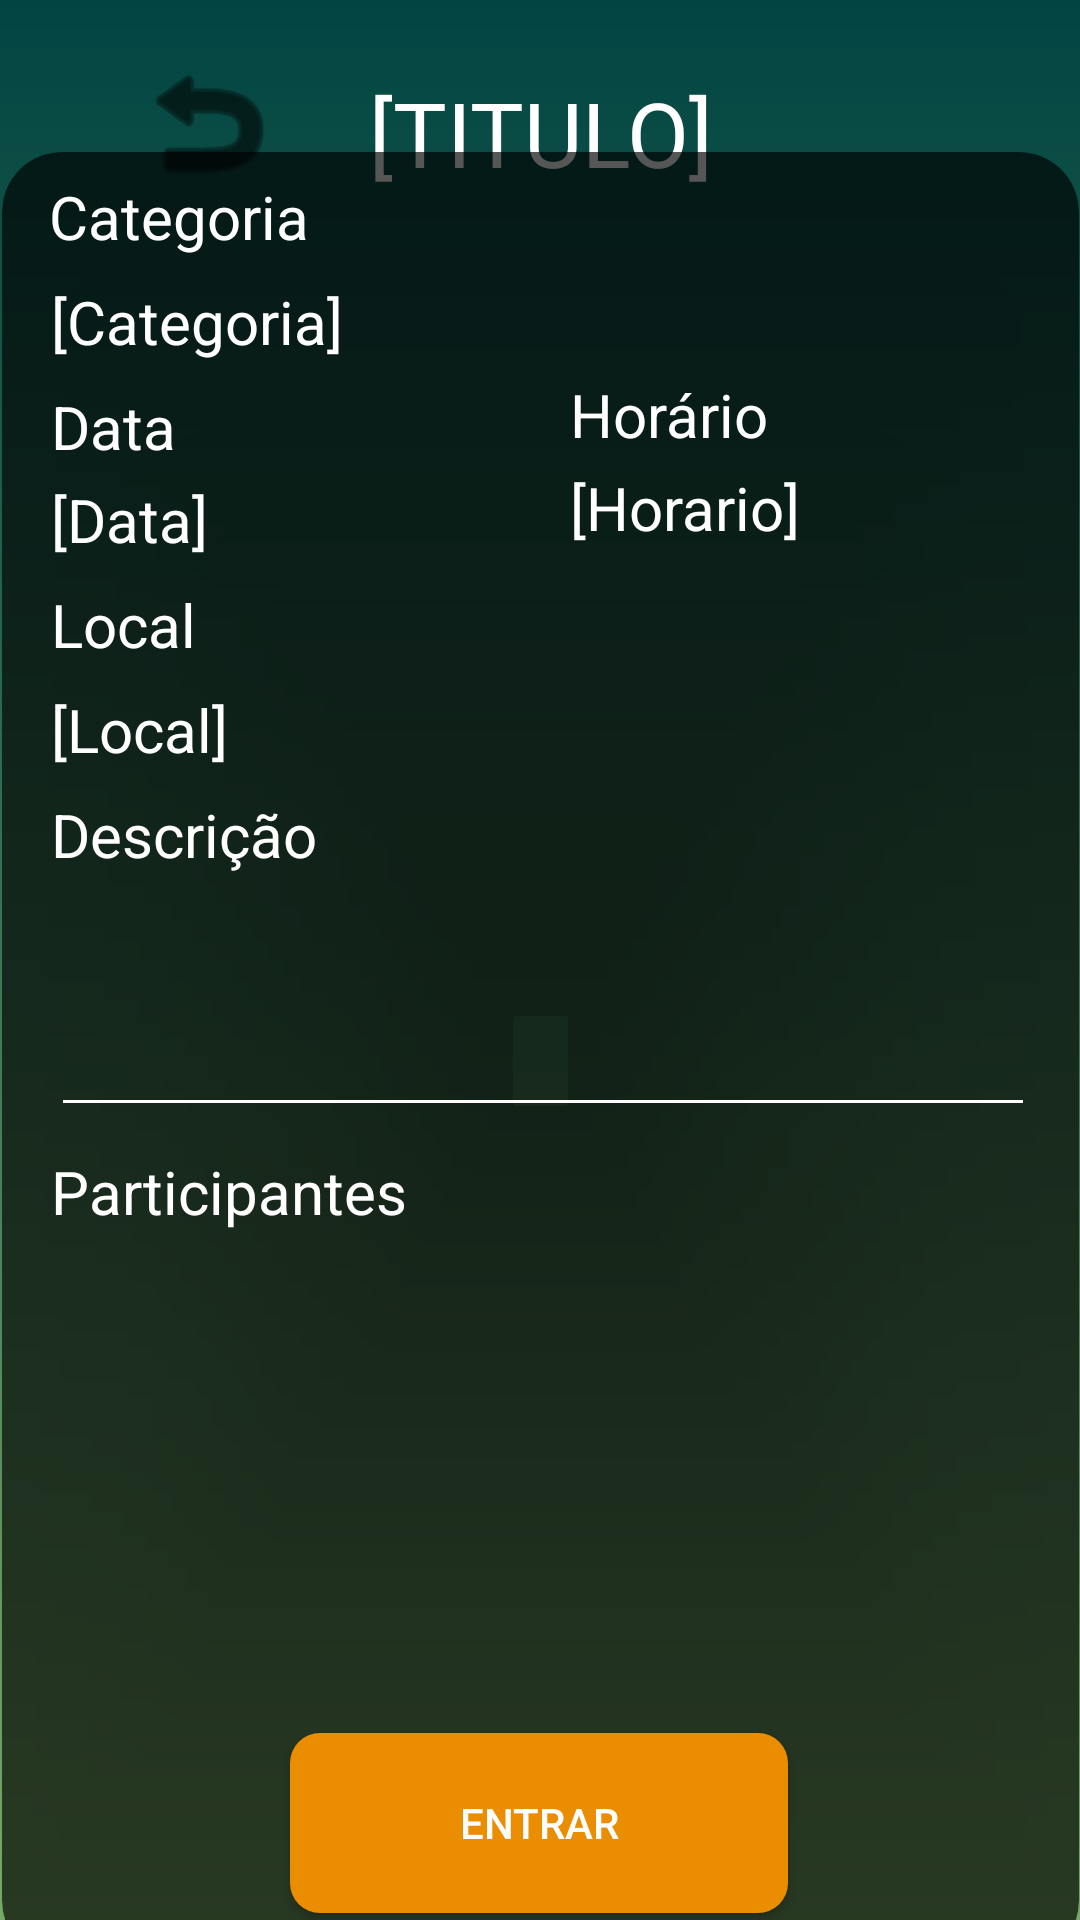

Produce the Android XML layout that renders to this screen, including the resource entries it uses.
<!-- AndroidManifest.xml: application theme Theme.HubbyAndroid -->
<!-- res/layout/activity_detail_event.xml -->
<?xml version="1.0" encoding="utf-8"?>
<androidx.constraintlayout.widget.ConstraintLayout xmlns:android="http://schemas.android.com/apk/res/android"
    xmlns:app="http://schemas.android.com/apk/res-auto"
    xmlns:tools="http://schemas.android.com/tools"
    android:layout_width="match_parent"
    android:layout_height="match_parent"
    tools:context=".DetailEventActivity"
    android:background="@drawable/lineargradient">

    <TextView
        android:id="@+id/textTitulo"
        android:layout_width="wrap_content"
        android:layout_height="wrap_content"
        android:layout_marginTop="24dp"
        android:text="[TITULO]"
        android:textAlignment="center"
        android:textColor="@color/white"
        android:textSize="30sp"
        app:layout_constraintEnd_toEndOf="parent"
        app:layout_constraintStart_toStartOf="parent"
        app:layout_constraintTop_toTopOf="parent" />

    <ImageButton
        android:id="@+id/imageButton"
        android:layout_width="50dp"
        android:layout_height="50dp"
        android:layout_marginStart="16dp"
        android:layout_marginTop="16dp"
        android:background="@android:drawable/ic_menu_revert"
        android:backgroundTint="@color/black"
        android:contentDescription="@string/back"
        app:layout_constraintEnd_toStartOf="@+id/textTitulo"
        app:layout_constraintStart_toStartOf="parent"
        app:layout_constraintTop_toTopOf="parent" />

    <androidx.cardview.widget.CardView
        android:layout_width="359dp"
        android:layout_height="603dp"
        app:cardBackgroundColor="#A6000000"
        app:cardCornerRadius="20dp"
        app:layout_constraintBottom_toBottomOf="parent"
        app:layout_constraintEnd_toEndOf="parent"
        app:layout_constraintStart_toStartOf="parent"
        app:layout_constraintTop_toBottomOf="@+id/textTitulo">

        <androidx.constraintlayout.widget.ConstraintLayout
            android:layout_width="match_parent"
            android:layout_height="match_parent">

            <TextView
                android:id="@+id/dateTime"
                android:layout_width="wrap_content"
                android:layout_height="wrap_content"
                android:layout_marginTop="8dp"
                android:text="Data"
                android:textColor="@color/white"
                android:textSize="20sp"
                app:layout_constraintEnd_toEndOf="parent"
                app:layout_constraintHorizontal_bias="0.0"
                app:layout_constraintStart_toStartOf="@+id/textCategoria"
                app:layout_constraintTop_toBottomOf="@+id/textCategoria" />

            <TextView
                android:id="@+id/dateTime2"
                android:layout_width="wrap_content"
                android:layout_height="wrap_content"
                android:layout_marginTop="4dp"
                android:text="Horário"
                android:textColor="@color/white"
                android:textSize="20sp"
                app:layout_constraintEnd_toEndOf="parent"
                app:layout_constraintHorizontal_bias="0.559"
                app:layout_constraintStart_toEndOf="@+id/dateTime"
                app:layout_constraintTop_toBottomOf="@+id/textCategoria" />

            <TextView
                android:id="@+id/textView4"
                android:layout_width="wrap_content"
                android:layout_height="wrap_content"
                android:layout_marginTop="8dp"
                android:text="Categoria"
                android:textColor="@color/white"
                android:textSize="20sp"
                app:layout_constraintEnd_toEndOf="parent"
                app:layout_constraintHorizontal_bias="0.058"
                app:layout_constraintStart_toStartOf="parent"
                app:layout_constraintTop_toTopOf="parent" />

            <Button
                android:id="@+id/buttonEntrar"
                android:layout_width="166dp"
                android:layout_height="60dp"
                android:layout_marginBottom="16dp"
                android:background="@drawable/rounded_buttonnav"
                android:text="Entrar"
                android:textColor="#FFFFFF"
                app:layout_constraintBottom_toBottomOf="parent"
                app:layout_constraintEnd_toEndOf="parent"
                app:layout_constraintHorizontal_bias="0.497"
                app:layout_constraintStart_toStartOf="parent" />

            <TextView
                android:id="@+id/textView6"
                android:layout_width="wrap_content"
                android:layout_height="wrap_content"
                android:layout_marginTop="8dp"
                android:text="Local"
                android:textColor="@color/white"
                android:textSize="20sp"
                app:layout_constraintStart_toStartOf="@+id/textData"
                app:layout_constraintTop_toBottomOf="@+id/textData" />

            <TextView
                android:id="@+id/textView5"
                android:layout_width="wrap_content"
                android:layout_height="wrap_content"
                android:layout_marginTop="8dp"
                android:text="Descrição"
                android:textColor="@color/white"
                android:textSize="20sp"
                app:layout_constraintStart_toStartOf="@+id/textLocal"
                app:layout_constraintTop_toBottomOf="@+id/textLocal" />

            <androidx.recyclerview.widget.RecyclerView
                android:id="@+id/recyclerViewParticipantes"
                android:layout_width="332dp"
                android:layout_height="141dp"
                android:layout_marginTop="8dp"
                app:layout_constraintEnd_toEndOf="parent"
                app:layout_constraintStart_toStartOf="parent"
                app:layout_constraintTop_toBottomOf="@+id/textView2" />

            <TextView
                android:id="@+id/textView2"
                android:layout_width="wrap_content"
                android:layout_height="wrap_content"
                android:layout_marginTop="8dp"
                android:text="Participantes"
                android:textColor="@color/white"
                android:textSize="20sp"
                app:layout_constraintEnd_toEndOf="parent"
                app:layout_constraintHorizontal_bias="0.0"
                app:layout_constraintStart_toStartOf="@+id/edtDescricao"
                app:layout_constraintTop_toBottomOf="@+id/edtDescricao" />

            <TextView
                android:id="@+id/textCategoria"
                android:layout_width="wrap_content"
                android:layout_height="wrap_content"
                android:layout_marginTop="8dp"
                android:text="[Categoria]"
                android:textColor="@color/white"
                android:textSize="20sp"
                app:layout_constraintEnd_toEndOf="parent"
                app:layout_constraintHorizontal_bias="0.003"
                app:layout_constraintStart_toStartOf="@+id/textView4"
                app:layout_constraintTop_toBottomOf="@+id/textView4" />

            <TextView
                android:id="@+id/textData"
                android:layout_width="wrap_content"
                android:layout_height="wrap_content"
                android:layout_marginTop="4dp"
                android:text="[Data]"
                android:textColor="@color/white"
                android:textSize="20sp"
                app:layout_constraintEnd_toEndOf="parent"
                app:layout_constraintHorizontal_bias="0.0"
                app:layout_constraintStart_toStartOf="@+id/dateTime"
                app:layout_constraintTop_toBottomOf="@+id/dateTime" />

            <TextView
                android:id="@+id/textHorario"
                android:layout_width="wrap_content"
                android:layout_height="wrap_content"
                android:layout_marginTop="4dp"
                android:text="[Horario]"
                android:textColor="@color/white"
                android:textSize="20sp"
                app:layout_constraintEnd_toEndOf="parent"
                app:layout_constraintHorizontal_bias="0.0"
                app:layout_constraintStart_toStartOf="@+id/dateTime2"
                app:layout_constraintTop_toBottomOf="@+id/dateTime2" />

            <TextView
                android:id="@+id/textLocal"
                android:layout_width="wrap_content"
                android:layout_height="wrap_content"
                android:layout_marginTop="8dp"
                android:text="[Local]"
                android:textColor="@color/white"
                android:textSize="20sp"
                app:layout_constraintEnd_toEndOf="parent"
                app:layout_constraintHorizontal_bias="0.0"
                app:layout_constraintStart_toStartOf="@+id/textView6"
                app:layout_constraintTop_toBottomOf="@+id/textView6" />

            <EditText
                android:id="@+id/edtDescricao"
                android:layout_width="328dp"
                android:layout_height="76dp"
                android:layout_marginTop="8dp"
                android:backgroundTint="@color/white"
                android:ems="10"
                android:gravity="start|top"
                android:inputType="textMultiLine"
                android:textColor="@color/white"
                android:textColorHint="@color/white"
                android:textSize="20sp"
                app:layout_constraintEnd_toEndOf="parent"
                app:layout_constraintHorizontal_bias="0.0"
                app:layout_constraintStart_toStartOf="@+id/textView5"
                app:layout_constraintTop_toBottomOf="@+id/textView5" />

        </androidx.constraintlayout.widget.ConstraintLayout>

    </androidx.cardview.widget.CardView>

</androidx.constraintlayout.widget.ConstraintLayout>
<!-- resources referenced by this layout -->
<resources>
  <!-- drawable lineargradient (drawable) -->
  <?xml version="1.0" encoding="utf-8"?>
  <shape xmlns:android="http://schemas.android.com/apk/res/android">
  <gradient
      android:type="linear"
      android:angle="1"
      android:startColor="#014442"
      android:endColor="#78A967">
  </gradient>
  
  </shape>
  <!-- drawable rounded_buttonnav (drawable) -->
  <?xml version="1.0" encoding="utf-8"?>
  <shape xmlns:android="http://schemas.android.com/apk/res/android">
      <solid android:color="#EB8D00"/> 
      <corners android:radius="10dp"/> 
  </shape>
  <style name="Theme.HubbyAndroid" parent="Theme.MaterialComponents.DayNight.DarkActionBar">
          
          <item name="colorPrimary">@android:color/holo_orange_dark</item>
          <item name="colorPrimaryVariant">@color/purple_700</item>
          <item name="colorOnPrimary">@color/white</item>
          
          <item name="colorSecondary">@color/teal_200</item>
          <item name="colorSecondaryVariant">@color/teal_700</item>
          <item name="colorOnSecondary">@color/black</item>
          
          <item name="android:statusBarColor" tools:targetApi="l">?attr/colorPrimaryVariant</item>
          
      </style>
  <!-- not gathered from this repository: default colours our renderer supplied (Android Studio template values) -->
  <color name="purple_700">#FF3700B3</color>
  <color name="teal_200">#FF03DAC5</color>
  <color name="teal_700">#FF018786</color>
  <color name="black">#FF000000</color>
  <color name="white">#FFFFFFFF</color>
</resources>
